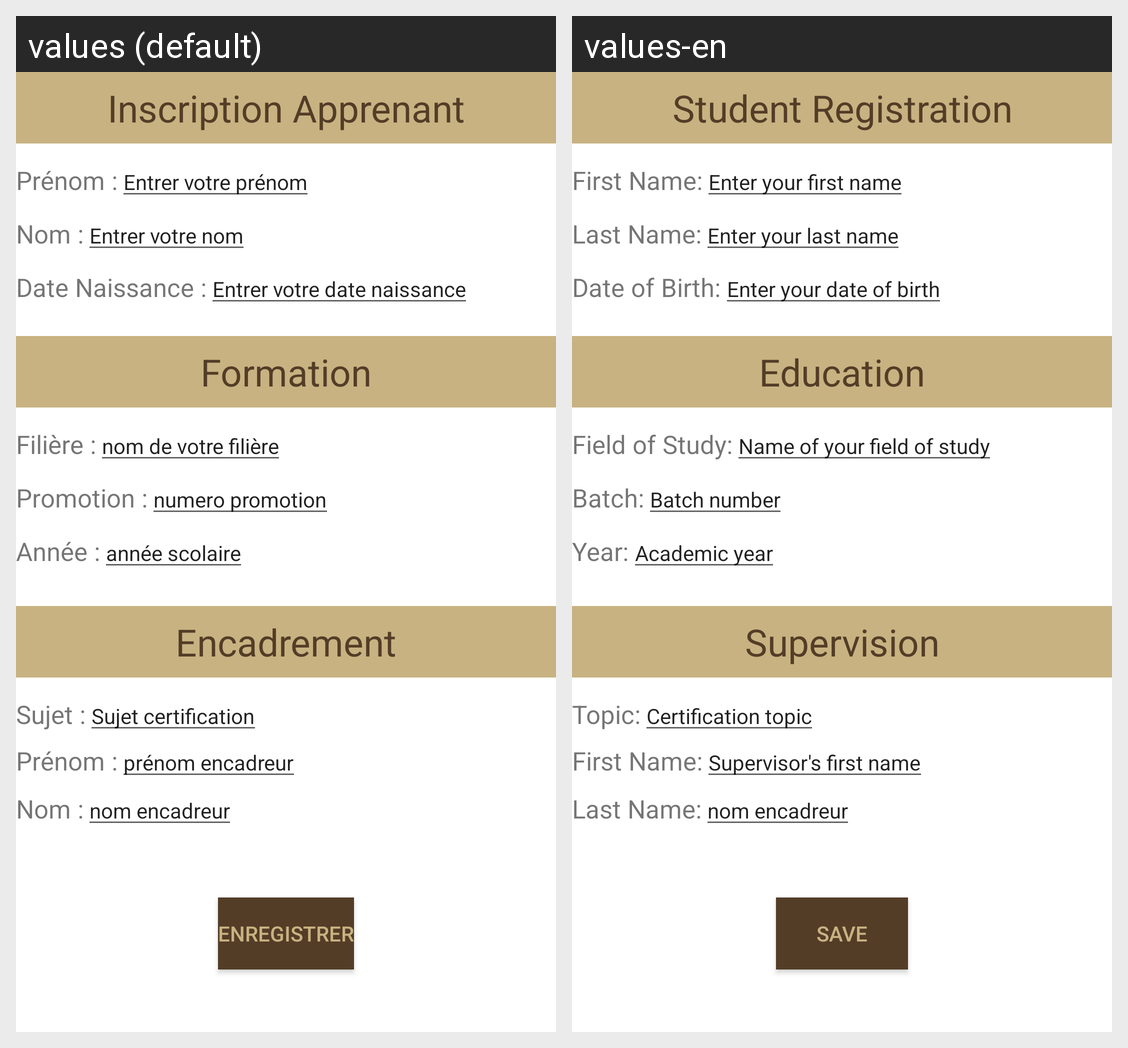

Translations of the strings shown on this Android screen, per locale in the grid:
Android screen res/layout/activity_main.xml rendered under 2 locales, left to right: values (default), values-en. Device: Nexus 5 (rendered at 1080×1920; each locale shown at half size, 540×960, under a caption strip naming it); theme Theme.TP1_A_RENDRE.
Strings drawn on this screen, with the default value and each locale's value (text and hints the layout hard-codes, and strings that could not be matched under every locale, appear in the picture but are not listed):

inscription_apprenant
  values: Inscription Apprenant
  values-en: Student Registration

prenom
  values: Prénom :
  values-en: First Name:

edit_prenom
  values: Entrer votre prénom
  values-en: Enter your first name

nom
  values: Nom :
  values-en: Last Name:

edit_nom
  values: Entrer votre nom
  values-en: Enter your last name

date_de_naissance
  values: Date Naissance :
  values-en: Date of Birth:

edit_dateN
  values: Entrer votre date naissance
  values-en: Enter your date of birth

formation
  values: Formation
  values-en: Education

edit_filiere
  values: nom de votre filière
  values-en: Name of your field of study

promotion
  values: Promotion :
  values-en: Batch:

edit_promotion
  values: numero promotion
  values-en: Batch number

edit_annee
  values: année scolaire
  values-en: Academic year

encadrement
  values: Encadrement
  values-en: Supervision

sujet
  values: Sujet :
  values-en: Topic:

edit_sujet
  values: Sujet certification
  values-en: Certification topic

editPrenom
  values: prénom encadreur
  values-en: Supervisor's first name

editNom
  values: nom encadreur
  values-en: nom encadreur  [not translated; the default value is used]

Enregistrer
  values: ENREGISTRER
  values-en: SAVE
